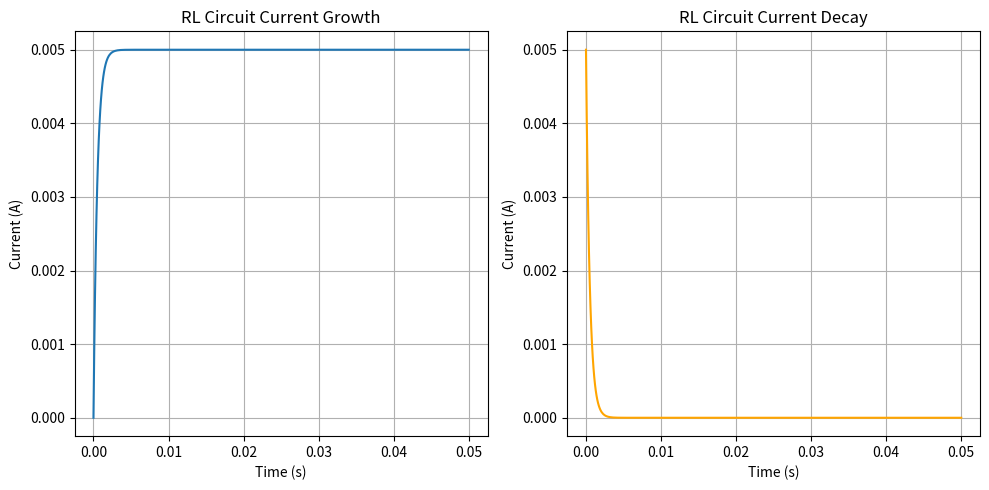

Write Python code to recreate this figure. (Note: this script raises an exception after producing the figure.)

import numpy as np
import matplotlib.pyplot as plt


# Constants for the RL circuit
R = 1000  # Resistance in ohms
L = 0.5  # Inductance in henries
V_in = 5  # Input voltage in volts
time = np.linspace(0, 0.05, 500)  # Time array (0 to 50 ms)

# Time constant (tau) for the RL circuit
tau = L / R

# RL Response: Current in the RL circuit during growth and decay
I_max = V_in / R  # Maximum current (Ohm's Law)
I_rl_growth = I_max * (1 - np.exp(-time / tau))  # Current growth
I_rl_decay = I_max * np.exp(-time / tau)  # Current decay


# Constants for the RC circuit
R = 1000  # Resistance in ohms
C = 1e-6  # Capacitance in farads
V_in = 5  # Input voltage in volts
time = np.linspace(0, 0.05, 500)  # Time array (0 to 50 ms)

# Time constant (tau) for the RC circuit
tau = R * C

# RC Charging: Voltage across the capacitor during charging
V_c_charge = V_in * (1 - np.exp(-time / tau))

# RC Discharging: Voltage across the capacitor during discharging
V_c_discharge = V_in * np.exp(-time / tau)
plt.figure(figsize=(10, 5))


# Plot for current growth
plt.subplot(1, 2, 1)
plt.plot(time, I_rl_growth, label="Growth")
plt.title('RL Circuit Current Growth')
plt.xlabel('Time (s)')
plt.ylabel('Current (A)')
plt.grid(True)

# Plot for current decay
plt.subplot(1, 2, 2)
plt.plot(time, I_rl_decay, label="Decay", color='orange')
plt.title('RL Circuit Current Decay')
plt.xlabel('Time (s)')
plt.ylabel('Current (A)')
plt.grid(True)

# Show the plots
plt.tight_layout()
plt.show()





plt.figure(figsize=(10, 5))

# Plot for charging
plt.subplot(1, 2, 3)
plt.plot(time, V_c_charge, label="Charging")
plt.title('RC Circuit Charging')
plt.xlabel('Time (s)')
plt.ylabel('Voltage (V)')
plt.grid(True)

# Plot for discharging
plt.subplot(1, 2, 4)
plt.plot(time, V_c_discharge, label="Discharging", color='orange')
plt.title('RC Circuit Discharging')
plt.xlabel('Time (s)')
plt.ylabel('Voltage (V)')
plt.grid(True)

# Show the plots
plt.tight_layout()
plt.show()



